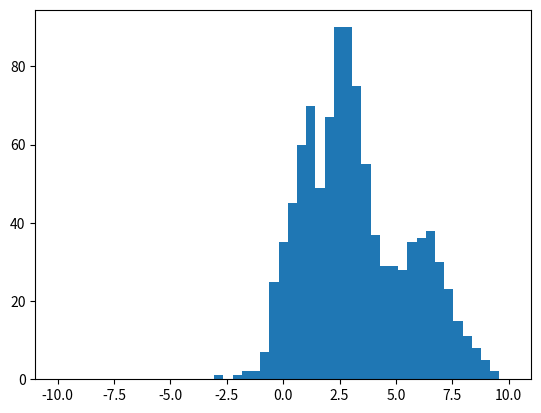

Source code (Python):
# exercise 11_2_1
import numpy as np
from matplotlib.pyplot import figure, hist, show

# Number of data objects
N = 1000

# Number of attributes
M = 1

# x-values to evaluate the histogram
x = np.linspace(-10, 10, 50)

# Allocate variable for data
X = np.empty((N, M))

# Mean and covariances
m = np.array([1, 3, 6])
s = np.array([1, .5, 2])

# Draw samples from mixture of gaussians
c_sizes = np.random.multinomial(N, [1. / 3, 1. / 3, 1. / 3])
for c_id, c_size in enumerate(c_sizes):
    X[c_sizes.cumsum()[c_id] - c_sizes[c_id]:c_sizes.cumsum()[c_id], :] = np.random.normal(m[c_id], np.sqrt(s[c_id]),
                                                                                           (c_size, M))

# Plot histogram of sampled data
figure()
hist(X, x)
show()

print('Ran Exercise 11.2.1')
